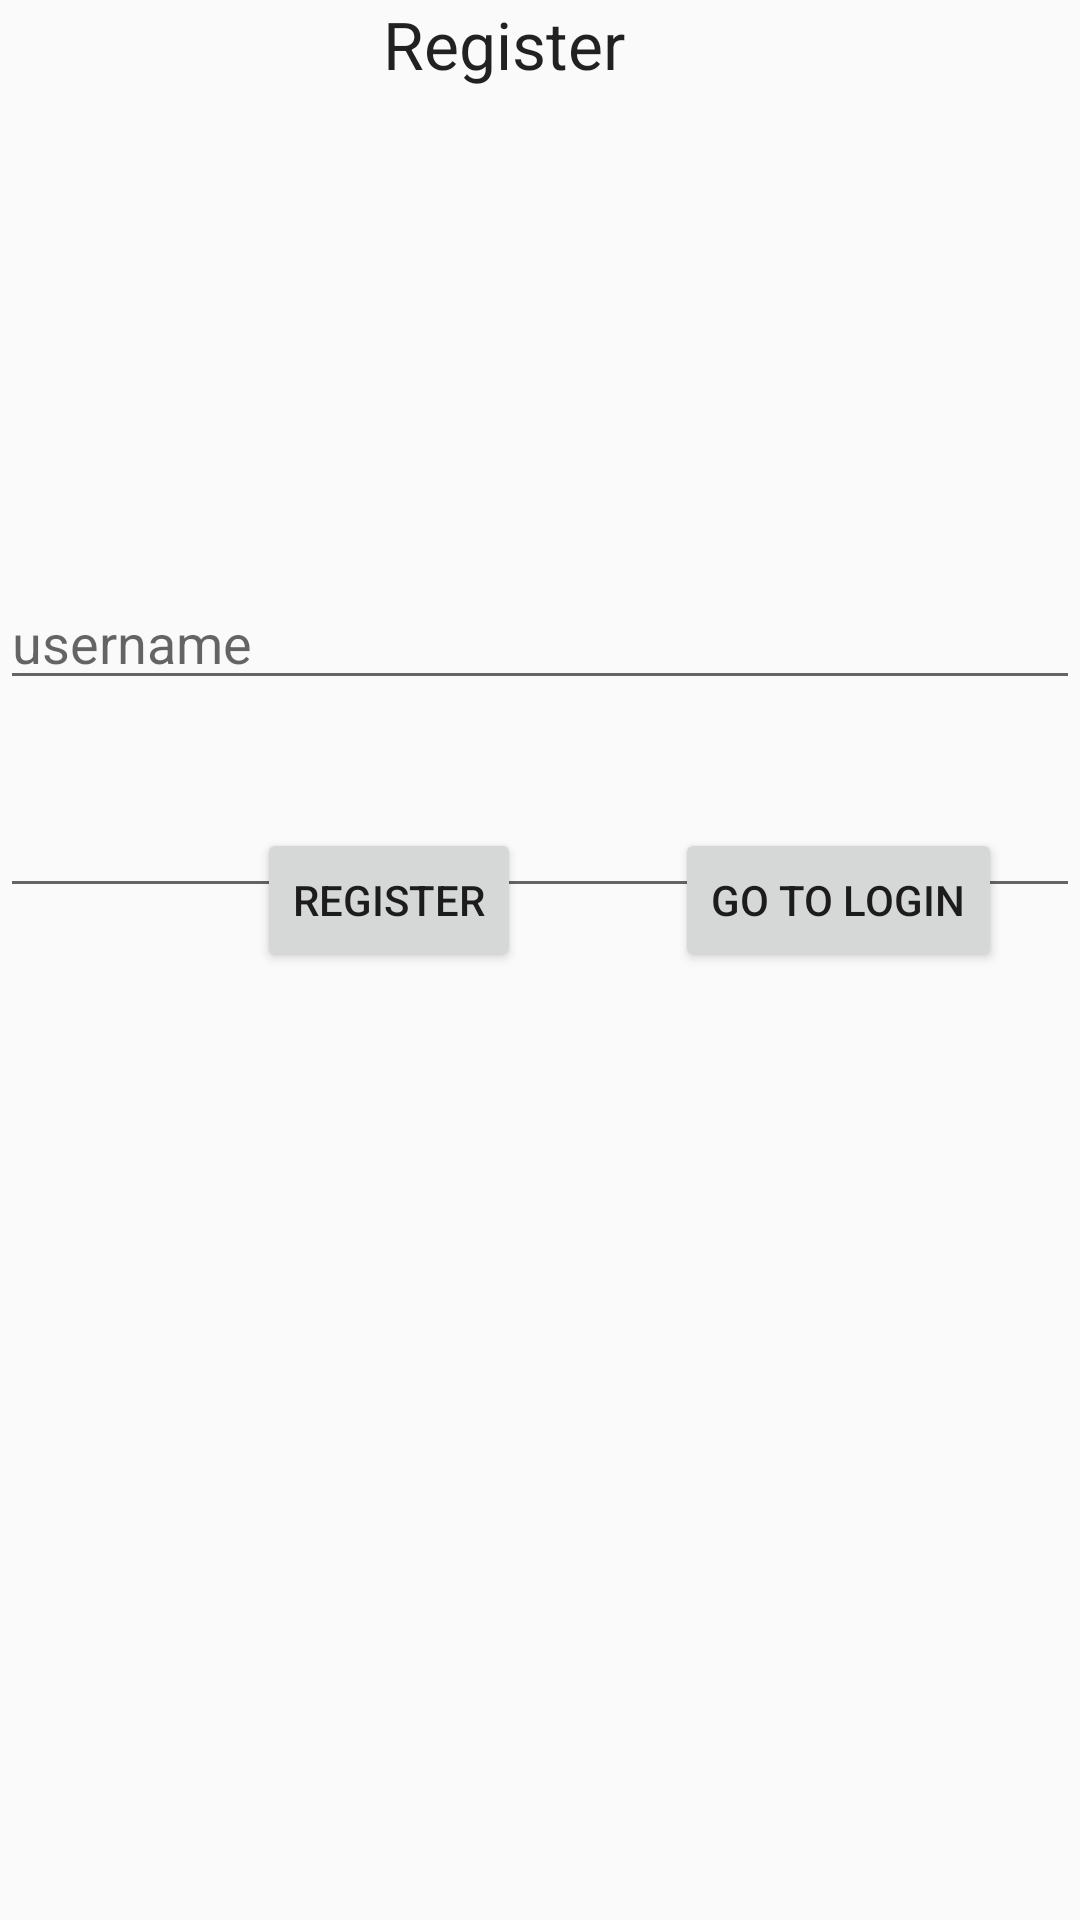

Write the Android layout XML for this screen, with the resource values it uses.
<!-- AndroidManifest.xml: application theme Theme.Todoappandroid -->
<!-- res/layout/register_page.xml -->
<?xml version="1.0" encoding="utf-8"?>
<androidx.constraintlayout.widget.ConstraintLayout xmlns:android="http://schemas.android.com/apk/res/android"
    xmlns:app="http://schemas.android.com/apk/res-auto"
    xmlns:tools="http://schemas.android.com/tools"
    android:layout_width="match_parent"
    android:layout_height="match_parent"
    tools:context=".RegisterActivity">

    <TextView
        android:id="@+id/textView"
        android:layout_width="105dp"
        android:layout_height="51dp"
        android:text="Register"
        android:textAppearance="@style/TextAppearance.AppCompat.Large"
        app:layout_constraintEnd_toEndOf="parent"
        app:layout_constraintStart_toStartOf="parent"
        app:layout_constraintTop_toTopOf="parent" />

    <EditText
        android:id="@+id/editTextTextPasswordRegister"
        android:layout_width="match_parent"
        android:layout_height="wrap_content"
        android:layout_marginTop="28dp"
        android:ems="10"
        android:inputType="textPassword"
        app:layout_constraintStart_toStartOf="parent"
        app:layout_constraintTop_toBottomOf="@+id/usernameTextViewRegister" />

    <Button
        android:id="@+id/button"
        android:layout_width="wrap_content"
        android:layout_height="wrap_content"
        android:layout_marginBottom="316dp"
        android:onClick="Register"
        android:text="REGISTER"
        app:layout_constraintBottom_toBottomOf="parent"
        app:layout_constraintEnd_toStartOf="@+id/button2"
        app:layout_constraintHorizontal_bias="0.626"
        app:layout_constraintStart_toStartOf="parent" />

    <Button
        android:id="@+id/button2"
        android:layout_width="wrap_content"
        android:layout_height="wrap_content"
        android:layout_marginBottom="316dp"
        android:onClick="GoToLogin"
        android:text="GO TO LOGIN"
        app:layout_constraintBottom_toBottomOf="parent"
        app:layout_constraintEnd_toEndOf="parent"
        app:layout_constraintHorizontal_bias="0.897"
        app:layout_constraintStart_toStartOf="parent" />

    <EditText
        android:id="@+id/usernameTextViewRegister"
        android:layout_width="match_parent"
        android:layout_height="wrap_content"
        android:layout_marginTop="192dp"
        android:hint="username"
        app:layout_constraintTop_toTopOf="parent"
        tools:layout_editor_absoluteX="-6dp" />
</androidx.constraintlayout.widget.ConstraintLayout>
<!-- resources referenced by this layout -->
<resources>
  <style name="Theme.Todoappandroid" parent="Theme.AppCompat.Light">
          
          <item name="colorPrimary">@color/purple_500</item>
          <item name="colorPrimaryVariant">@color/purple_700</item>
          <item name="colorOnPrimary">@color/white</item>
          
          <item name="colorSecondary">@color/teal_200</item>
          <item name="colorSecondaryVariant">@color/teal_700</item>
          <item name="colorOnSecondary">@color/white</item>
          
          <item name="android:statusBarColor">?attr/colorPrimaryVariant</item>
          
      </style>
  <!-- not gathered from this repository: default colours our renderer supplied (Android Studio template values) -->
  <color name="purple_500">#FF6200EE</color>
  <color name="purple_700">#FF3700B3</color>
  <color name="teal_200">#FF03DAC5</color>
  <color name="teal_700">#FF018786</color>
  <color name="white">#FFFFFFFF</color>
</resources>
